Run: headless pygame with SDL's dummy video driver; simulated clock (each Clock.tick advances the game by its frame time, no real sleeping); random seed 0; keys injected as events and as key.get_pressed() state; no mouse input.
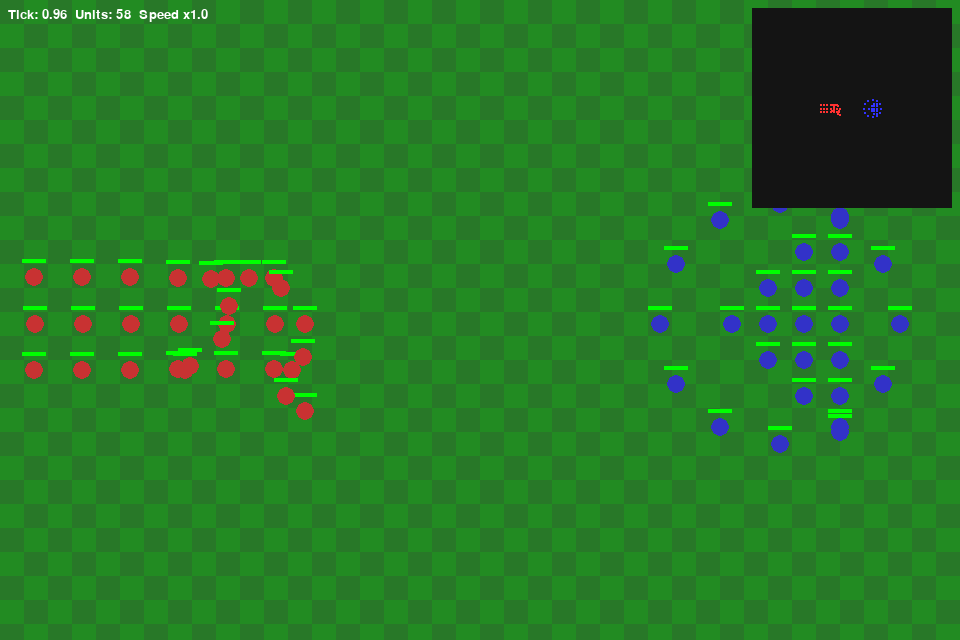
Frame 1 of 4 · flips 1–60 · no input
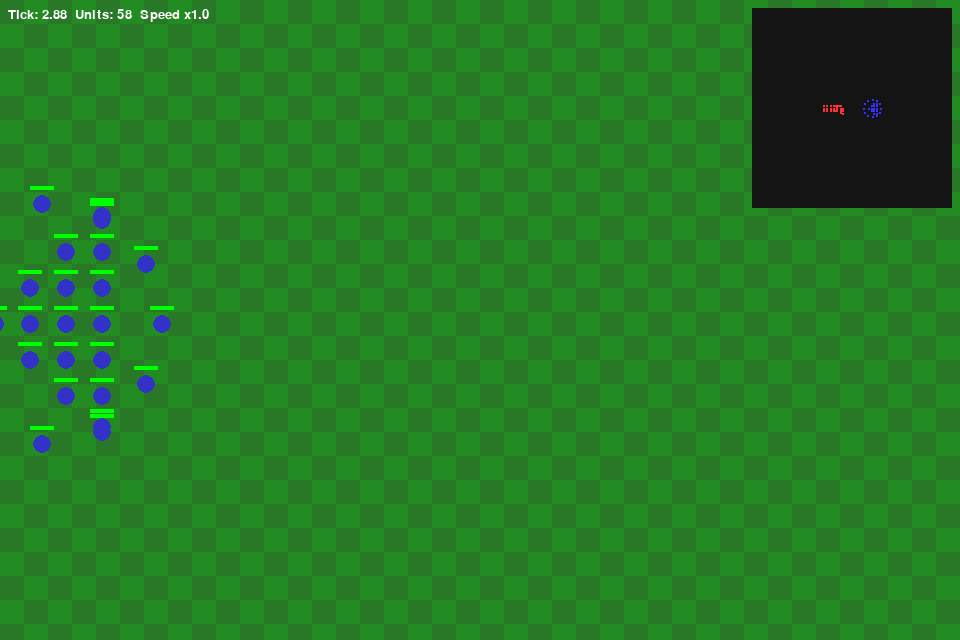
Frame 2 of 4 · flips 61–180 · tapped SPACE, RETURN · held RIGHT (→), D
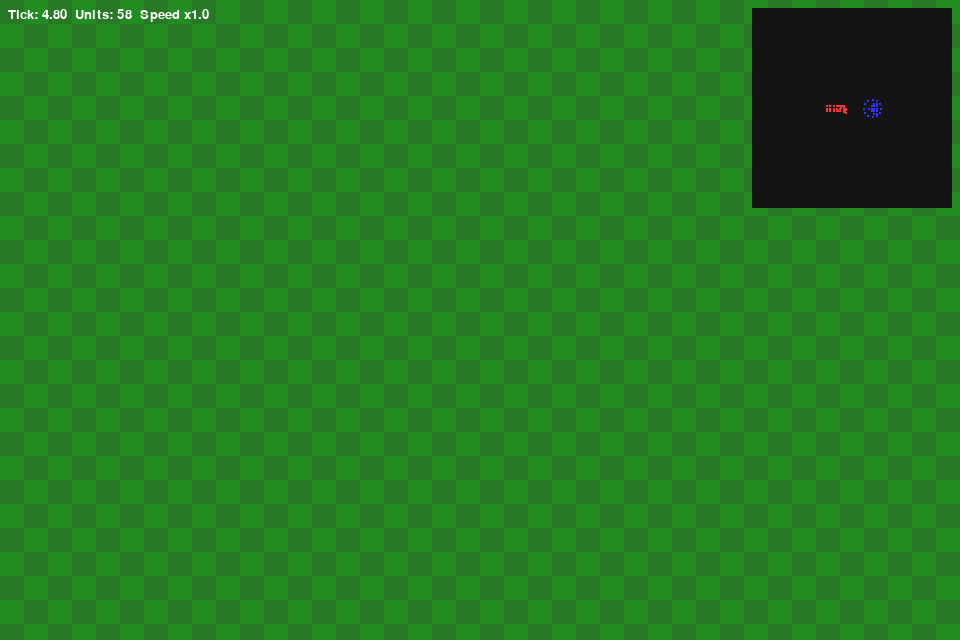
Frame 3 of 4 · flips 181–300 · held DOWN (↓), S
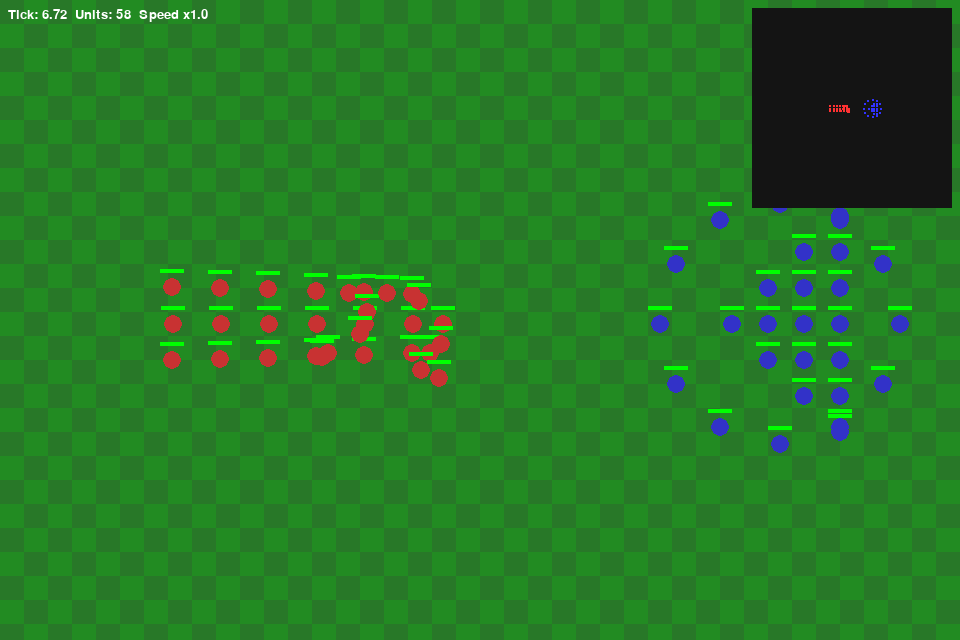
Frame 4 of 4 · flips 301–420 · held LEFT (←), A, UP (↑), W

The pygame program that drew these frames:

#!/usr/bin/env python3
"""
Minimal skeleton for MedievAIl / MedievAIl-like project.

Features:
- Separation of logic (SimpleEngine) from view (PygameRenderer)
- CLI: headless or gui
- Large tilemap with camera and borders (default 120x120)
- Basic Unit class and two simple Generals: BrainDead and Daft
- Simple scenario generator (mirrored armies)
- Controls in GUI: pan, pause, speed, minimap

Extend:
- Replace damage model with AoE formulas
- Add unit types with proper stats
- Implement formations, pathfinding, Lanchester scenarios, tournament runner, save/load
"""

import argparse
import random
import math
import time
from dataclasses import dataclass, field
from typing import List, Tuple, Optional, Dict

try:
    import pygame
except Exception:
    pygame = None

# ---------- CONFIG ----------
TILE_SIZE = 24         # pixels per tile in GUI
SCREEN_W, SCREEN_H = 960, 640
MAP_W, MAP_H = 120, 120
FPS = 60
camera_speed = 8.0     # tiles per second
# ---------------------------

Vec2 = Tuple[int, int]

def clamp(v, a, b): return max(a, min(b, v))

# -------------------------
# Core logic classes
# -------------------------
@dataclass
class Unit:
    id: int
    player: int
    x: float
    y: float
    hp: float = 50.0
    attack: float = 6.0
    range: float = 1.0
    speed: float = 1.0
    alive: bool = True
    target_id: Optional[int] = None
    regen: float = 0.0

    def distance_to(self, other: "Unit") -> float:
        return math.hypot(self.x - other.x, self.y - other.y)

    def step(self, dt: float, engine: "SimpleEngine"):
        if not self.alive: return
        if self.target_id is not None:
            target = engine.units_by_id.get(self.target_id)
            if target is None or not target.alive:
                self.target_id = None
            else:
                d = self.distance_to(target)
                if d <= self.range + 0.1:
                    damage = self.attack * dt
                    target.hp -= damage
                    if target.hp <= 0:
                        target.alive = False
                        target.hp = 0
                        engine.mark_dead(target)
                else:
                    dx = target.x - self.x
                    dy = target.y - self.y
                    dist = math.hypot(dx, dy)
                    if dist > 1e-6:
                        nx = dx / dist
                        ny = dy / dist
                        self.x += nx * self.speed * dt
                        self.y += ny * self.speed * dt

@dataclass
class SimpleEngine:
    w: int = MAP_W
    h: int = MAP_H
    units: List[Unit] = field(default_factory=list)
    units_by_id: Dict[int, Unit] = field(default_factory=dict)
    next_unit_id: int = 1
    tick: float = 0.0
    events: List[str] = field(default_factory=list)

    def spawn_unit(self, player: int, x: float, y: float, **kwargs) -> Unit:
        u = Unit(id=self.next_unit_id, player=player, x=x, y=y, **kwargs)
        self.next_unit_id += 1
        self.units.append(u)
        self.units_by_id[u.id] = u
        return u

    def step(self, dt: float, generals: Dict[int, "General"]):
        self.tick += dt
        for pid, gen in generals.items():
            gen.give_orders(self)
        for u in list(self.units):
            if u.alive:
                u.step(dt, self)
        self.units = [u for u in self.units if u.alive]
        self.units_by_id = {u.id: u for u in self.units}

    def mark_dead(self, unit: Unit):
        self.events.append(f"Unit {unit.id} (P{unit.player}) died at tick {self.tick:.2f}")

    def get_units_for_player(self, player: int) -> List[Unit]:
        return [u for u in self.units if u.player == player and u.alive]

# -------------------------
# Generals (AI)
# -------------------------
class General:
    def __init__(self, player: int):
        self.player = player
    def give_orders(self, engine: SimpleEngine):
        raise NotImplementedError

class BrainDeadGeneral(General):
    def give_orders(self, engine: SimpleEngine):
        my_units = engine.get_units_for_player(self.player)
        for u in my_units:
            # If this unit is already attacking someone, keep going
            if u.target_id is not None and u.target_id in engine.units_by_id:
                continue
            # If this unit was attacked, target its attacker (closest enemy)
            enemies = [e for e in engine.units if e.player != self.player and e.alive]
            if not enemies:
                return
            # Only react if someone is within aggro range (say 5 tiles)
            nearby = [e for e in enemies if u.distance_to(e) < 5.0]
            if nearby:
                target = min(nearby, key=lambda e: u.distance_to(e))
                u.target_id = target.id

class DaftGeneral(General):
    def give_orders(self, engine: SimpleEngine):
        my_units = engine.get_units_for_player(self.player)
        enemy_units = [u for u in engine.units if u.player != self.player and u.alive]
        if not enemy_units:
            return
        for u in my_units:
            if u.target_id is not None and u.target_id in engine.units_by_id:
                continue
            nearest = min(enemy_units, key=lambda e: u.distance_to(e))
            u.target_id = nearest.id

# -------------------------
# Scenario generator
# -------------------------
# -------------------------
# New placement helpers (asymmetric formations)
# -------------------------
def _unit_defaults():
    return {"hp": 55, "attack": 6, "range": 1.0, "speed": 1.0}

def _clamp_pos(x, y, engine):
    x = clamp(x, 0, engine.w - 1)
    y = clamp(y, 0, engine.h - 1)
    return x, y

def spawn_grid(engine: SimpleEngine, player: int, rows=3, cols=6, spacing=1.5, anchor_offset=8.0, unit_kwargs=None):
    mid_x = engine.w / 2
    mid_y = engine.h / 2
    unit_kwargs = {**_unit_defaults(), **(unit_kwargs or {})}
    # side_dir = direction toward the center (player1 faces right => +1, player2 faces left => -1)
    side_dir = 1 if player == 1 else -1
    anchor_x = mid_x - anchor_offset if player == 1 else mid_x + anchor_offset
    for r in range(rows):
        for c in range(cols):
            x = anchor_x - c * spacing * side_dir
            y = mid_y + (r - (rows - 1) / 2.0) * spacing
            x, y = _clamp_pos(x, y, engine)
            engine.spawn_unit(player=player, x=x, y=y, **unit_kwargs)

def spawn_wedge(engine: SimpleEngine, player: int, rows=3, spacing=1.5, anchor_offset=8.0, unit_kwargs=None):
    """
    Triangle/wedge pointing toward the enemy.
    Row 0 = apex (closest to enemy), row i has (1 + 2*i) units centered vertically.
    """
    mid_x = engine.w / 2
    mid_y = engine.h / 2
    unit_kwargs = {**_unit_defaults(), **(unit_kwargs or {})}
    side_dir = 1 if player == 1 else -1
    anchor_x = mid_x - anchor_offset if player == 1 else mid_x + anchor_offset
    for r in range(rows):
        x = anchor_x - r * spacing * side_dir   # rows go backward away from the enemy
        for c in range(-r, r + 1):
            y = mid_y + c * spacing
            xx, yy = _clamp_pos(x, y, engine)
            engine.spawn_unit(player=player, x=xx, y=yy, **unit_kwargs)

def spawn_scatter(engine: SimpleEngine, player: int, count=12, area_w=6.0, area_h=6.0, anchor_offset=8.0, unit_kwargs=None):
    """Random scatter rectangle near the side."""
    mid_x = engine.w / 2
    mid_y = engine.h / 2
    unit_kwargs = {**_unit_defaults(), **(unit_kwargs or {})}
    anchor_x = mid_x - anchor_offset if player == 1 else mid_x + anchor_offset
    half_w = area_w / 2.0
    half_h = area_h / 2.0
    for _ in range(count):
        x = anchor_x + random.uniform(-half_w, half_w)
        y = mid_y + random.uniform(-half_h, half_h)
        x, y = _clamp_pos(x, y, engine)
        engine.spawn_unit(player=player, x=x, y=y, **unit_kwargs)

def spawn_circle(engine: SimpleEngine, player: int, count=12, radius=4.0, anchor_offset=8.0, unit_kwargs=None):
    """Units arranged in a circle around anchor point (useful for defensive group)."""
    mid_x = engine.w / 2
    mid_y = engine.h / 2
    unit_kwargs = {**_unit_defaults(), **(unit_kwargs or {})}
    anchor_x = mid_x - anchor_offset if player == 1 else mid_x + anchor_offset
    anchor_y = mid_y
    for i in range(count):
        ang = (2 * math.pi * i) / count
        x = anchor_x + math.cos(ang) * radius
        y = anchor_y + math.sin(ang) * radius
        x, y = _clamp_pos(x, y, engine)
        engine.spawn_unit(player=player, x=x, y=y, **unit_kwargs)

# Generic dispatcher
def spawn_formation(engine: SimpleEngine, player: int, formation: str, **kwargs):
    formation = formation.lower()
    if formation == "grid":
        spawn_grid(engine, player, **kwargs)
    elif formation == "wedge":
        spawn_wedge(engine, player, **kwargs)
    elif formation in ("scatter", "random"):
        spawn_scatter(engine, player, **kwargs)
    elif formation == "circle":
        spawn_circle(engine, player, **kwargs)
    else:
        raise ValueError(f"Unknown formation: {formation}")

# Top-level convenience function: put player1 on left formation A and player2 on B
def mirrored_asymmetric(engine: SimpleEngine,
                        left_formation=("grid", {}),   # for player 1
                        right_formation=("wedge", {}), # for player 2
                        ):
    fmt1, params1 = left_formation
    fmt2, params2 = right_formation
    spawn_formation(engine, player=1, formation=fmt1, **(params1 or {}))
    spawn_formation(engine, player=2, formation=fmt2, **(params2 or {}))



# -------------------------
# Pygame renderer (optional)
# -------------------------
class PygameRenderer:
    def __init__(self, engine: SimpleEngine, generals: Dict[int, General]):
        if pygame is None:
            raise RuntimeError("Pygame not installed.")
        pygame.init()
        self.engine = engine
        self.generals = generals
        self.screen = pygame.display.set_mode((SCREEN_W, SCREEN_H))
        pygame.display.set_caption("MedievAIl prototype")
        self.clock = pygame.time.Clock()
        self.cam_x = max(0, engine.w//2 - (SCREEN_W // TILE_SIZE)//2)
        self.cam_y = max(0, engine.h//2 - (SCREEN_H // TILE_SIZE)//2)
        self.speed_multiplier = 1.0
        self.paused = False
        self.show_minimap = True

    def world_to_screen(self, wx, wy) -> Tuple[int,int]:
        sx = int((wx - self.cam_x) * TILE_SIZE)
        sy = int((wy - self.cam_y) * TILE_SIZE)
        return sx, sy

    def draw(self):
        cols = SCREEN_W // TILE_SIZE + 2
        rows = SCREEN_H // TILE_SIZE + 2
        for i in range(cols):
            for j in range(rows):
                tx = self.cam_x + i
                ty = self.cam_y + j
                if tx < 0 or ty < 0 or tx >= self.engine.w or ty >= self.engine.h:
                    color = (50,50,50)
                else:
                    color = (34,139,34) if (int(tx)+int(ty))%2==0 else (40,120,40)
                pygame.draw.rect(self.screen, color, (i*TILE_SIZE, j*TILE_SIZE, TILE_SIZE+1, TILE_SIZE+1))
        for u in self.engine.units:
            sx, sy = self.world_to_screen(u.x, u.y)
            col = (200,50,50) if u.player==1 else (50,50,200)
            r = int(TILE_SIZE*0.4)
            pygame.draw.circle(self.screen, col, (sx+TILE_SIZE//2, sy+TILE_SIZE//2), r)
            hp_frac = clamp(u.hp / 55.0, 0.0, 1.0)
            bar_w = int(TILE_SIZE * hp_frac)
            pygame.draw.rect(self.screen, (0,0,0), (sx, sy-6, TILE_SIZE, 4))
            pygame.draw.rect(self.screen, (0,255,0), (sx, sy-6, bar_w, 4))
        font = pygame.font.SysFont(None, 20)
        txt = f"Tick: {self.engine.tick:.2f}  Units: {len(self.engine.units)}  Speed x{self.speed_multiplier:.1f}"
        surf = font.render(txt, True, (255,255,255))
        self.screen.blit(surf, (8,8))
        if self.show_minimap:
            mm_w, mm_h = 200,200
            mm_surf = pygame.Surface((mm_w, mm_h))
            mm_surf.fill((20,20,20))
            scale_x = mm_w / self.engine.w
            scale_y = mm_h / self.engine.h
            for u in self.engine.units:
                ux = int(u.x*scale_x)
                uy = int(u.y*scale_y)
                c = (255,50,50) if u.player==1 else (50,50,255)
                mm_surf.fill(c, (ux, uy, 2,2))
            self.screen.blit(mm_surf, (SCREEN_W - mm_w - 8, 8))
        pygame.display.flip()

    def handle_input(self):
        keys = pygame.key.get_pressed()
        dt = self.clock.get_time()/1000.0
        move_speed = camera_speed * dt * (1 + self.speed_multiplier)
        if keys[pygame.K_LEFT] or keys[pygame.K_a]: self.cam_x -= move_speed
        if keys[pygame.K_RIGHT] or keys[pygame.K_d]: self.cam_x += move_speed
        if keys[pygame.K_UP] or keys[pygame.K_w]: self.cam_y -= move_speed
        if keys[pygame.K_DOWN] or keys[pygame.K_s]: self.cam_y += move_speed
        self.cam_x = clamp(self.cam_x, 0, max(0, self.engine.w - SCREEN_W//TILE_SIZE))
        self.cam_y = clamp(self.cam_y, 0, max(0, self.engine.h - SCREEN_H//TILE_SIZE))

    def run(self):
        running = True
        while running:
            dt_real = self.clock.tick(FPS)/1000.0
            for event in pygame.event.get():
                if event.type == pygame.QUIT:
                    running = False
                elif event.type == pygame.KEYDOWN:
                    if event.key == pygame.K_ESCAPE: running = False
                    elif event.key == pygame.K_p: self.paused = not self.paused
                    elif event.key == pygame.K_m: self.show_minimap = not self.show_minimap
                    elif event.key in (pygame.K_PLUS, pygame.K_EQUALS): self.speed_multiplier *= 2.0
                    elif event.key in (pygame.K_MINUS, pygame.K_UNDERSCORE): self.speed_multiplier = max(0.125, self.speed_multiplier/2.0)
            self.handle_input()
            if not self.paused:
                sim_dt = dt_real * self.speed_multiplier
                sim_dt = min(sim_dt, 0.5)
                self.engine.step(sim_dt, self.generals)
            self.screen.fill((0,0,0))
            self.draw()
        pygame.quit()

# -------------------------
# CLI & main
# -------------------------
def parse_args():
    p = argparse.ArgumentParser(description="MedievAIl minimal prototype")
    p.add_argument("--headless", action="store_true", help="run headless (logic only)")
    p.add_argument("--seed", type=int, default=None, help="random seed")
    p.add_argument("--units", type=int, default=12, help="units per side for default scenario")
    return p.parse_args()

def run_headless(engine: SimpleEngine, generals: Dict[int, General], max_ticks=300.0):
    t=0.0; dt=0.2; step=0; start=time.time()
    while t<max_ticks:
        engine.step(dt, generals)
        t+=dt; step+=1
        p1 = engine.get_units_for_player(1)
        p2 = engine.get_units_for_player(2)
        if not p1 or not p2:
            winner = 2 if p2 else (1 if p1 else 0)
            print(f"Battle ended at t={t:.1f}s steps={step}. Winner: P{winner}")
            break
    else:
        print("Battle timed out (draw).")
    print(f"Simulation took {time.time()-start:.2f}s wall time. Engine ticks: {engine.tick:.2f}")
    print("Events:")
    for e in engine.events[-20:]:
        print("  ", e)

def main():
    args = parse_args()
    if args.seed is not None: random.seed(args.seed)
    engine = SimpleEngine(w=MAP_W, h=MAP_H)
    # Grid vs Wedge
    mirrored_asymmetric(engine,
    left_formation=("grid", {"rows":3, "cols":6, "spacing":2.0, "anchor_offset":10}),
    right_formation=("wedge", {"rows":4, "spacing":1.5, "anchor_offset":10}))

# Scatter (blue) vs Circle (red)
    mirrored_asymmetric(engine,
    left_formation=("scatter", {"count":12, "area_w":8, "area_h":8, "anchor_offset":12}),
    right_formation=("circle", {"count":12, "radius":5, "anchor_offset":12}))
    generals = {1: DaftGeneral(1), 2: BrainDeadGeneral(2)}
    if args.headless:
        run_headless(engine, generals, max_ticks=180.0)
        return
    if pygame is None:
        print("Pygame not available. Install with `pip install pygame` or run with --headless.")
        return
    renderer = PygameRenderer(engine, generals)
    renderer.run()

if __name__ == "__main__":
    main()
